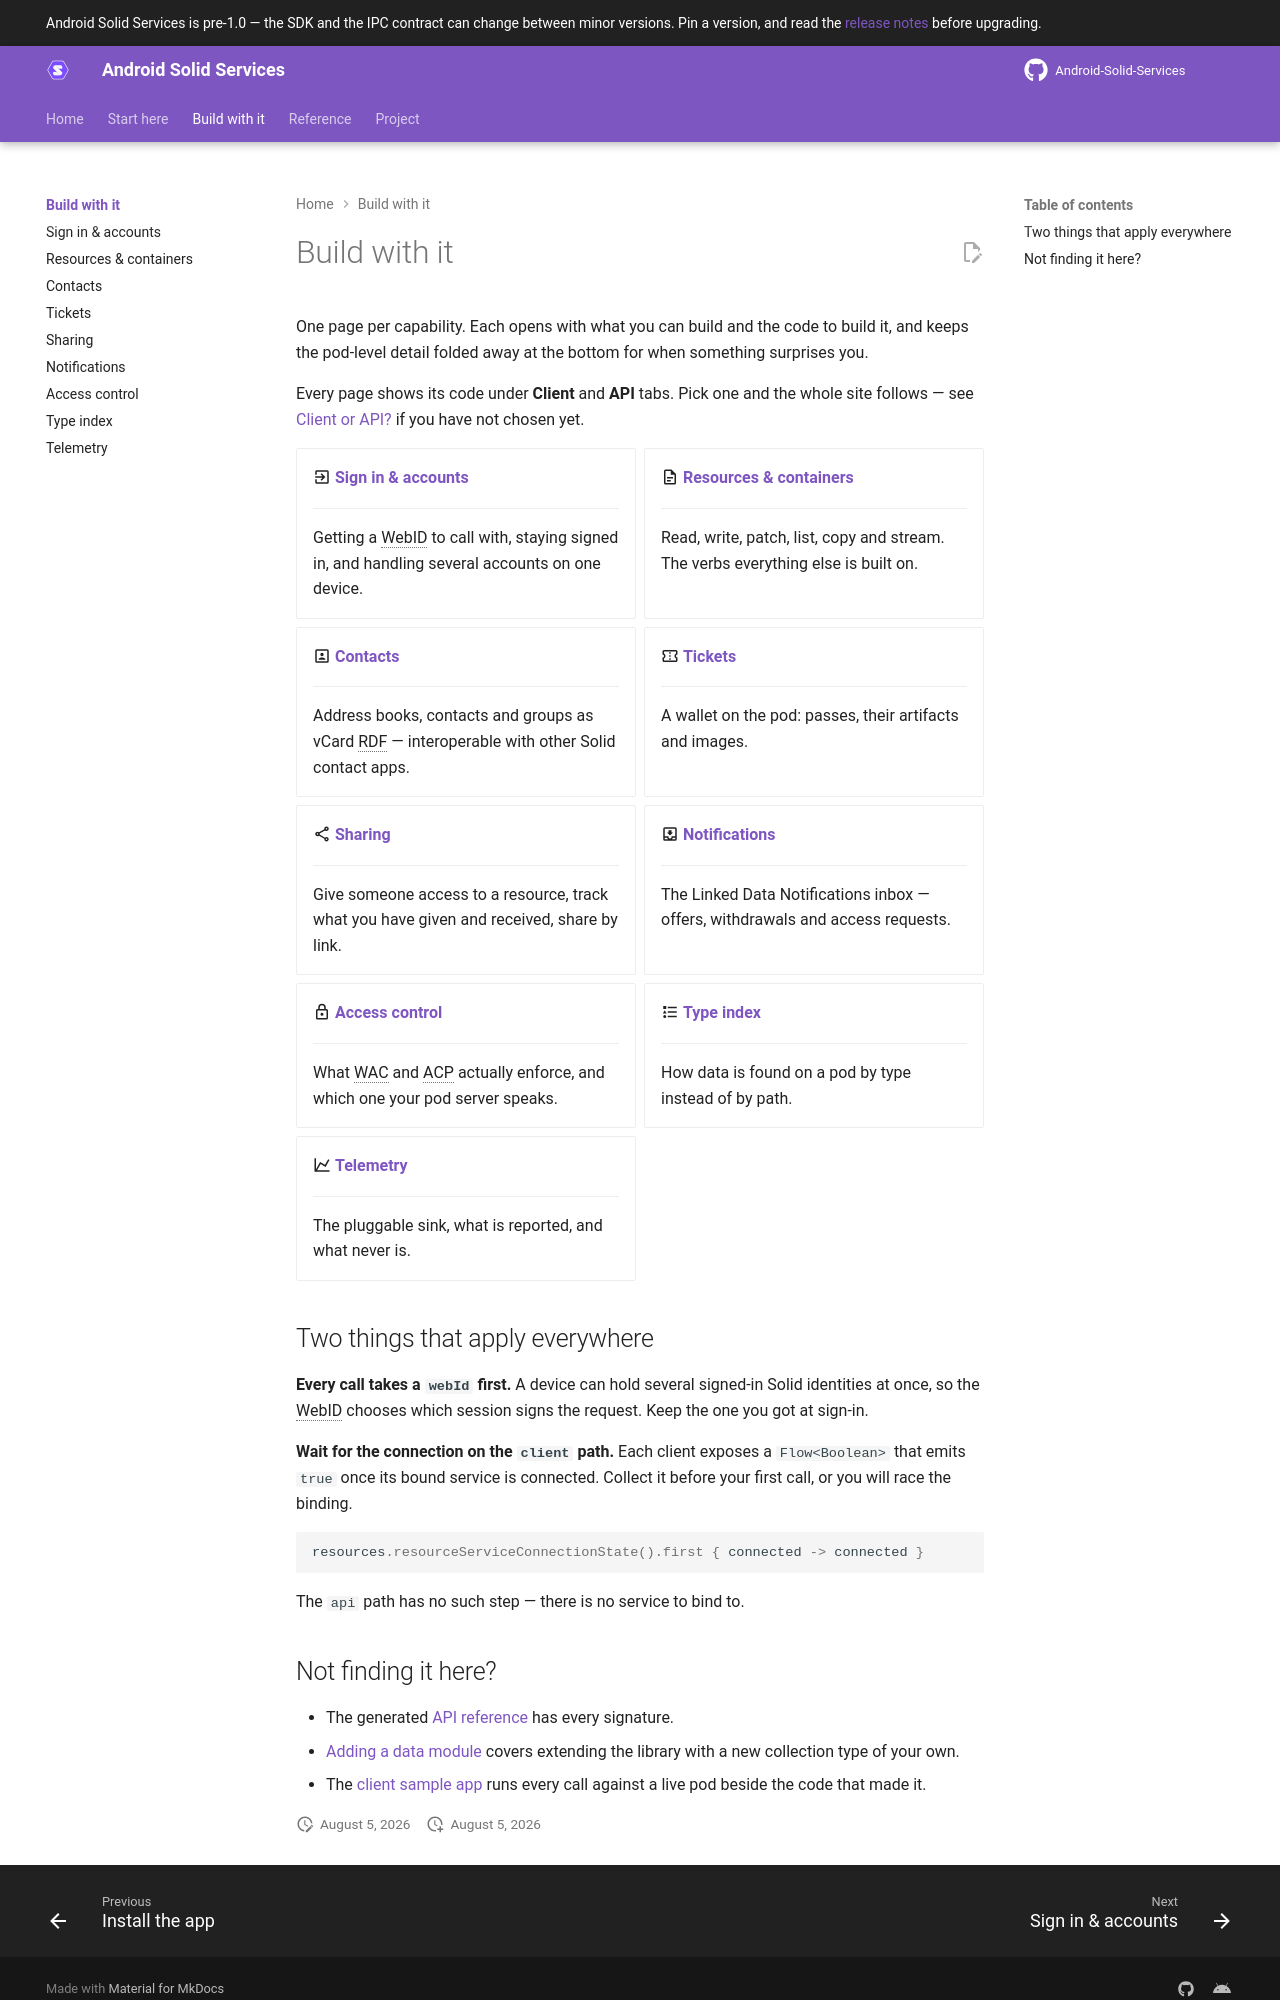

repository: erfangholami/Android-Solid-Services · page: 0.7/build/index.html · generator: mkdocs

---
title: Build with it
description: Every capability the SDK gives you, one page each — what it's for, how to call it, and how it behaves on the pod.
---

# Build with it

One page per capability. Each opens with what you can build and the code to build it, and keeps
the pod-level detail folded away at the bottom for when something surprises you.

Every page shows its code under **Client** and **API** tabs. Pick one and the whole site follows —
see [Client or API?](../start/client-or-api.md) if you have not chosen yet.

<div class="grid cards" markdown>

-   :material-login-variant: **[Sign in & accounts](auth.md)**

    ---

    Getting a WebID to call with, staying signed in, and handling several accounts on one device.

-   :material-shield-key-outline: **[App access](app-access.md)**

    ---

    What your app asks the user for — a level on the whole pod, on folders, or on a data module — and what each verb needs.

-   :material-file-document-outline: **[Resources & containers](resources.md)**

    ---

    Read, write, patch, list, copy and stream. The verbs everything else is built on.

-   :material-account-box-outline: **[Contacts](contacts.md)**

    ---

    Address books, contacts and groups as vCard RDF — interoperable with other Solid contact apps.

-   :material-ticket-confirmation-outline: **[Tickets](tickets.md)**

    ---

    A wallet on the pod: passes, their artifacts and images.

-   :material-share-variant-outline: **[Sharing](sharing.md)**

    ---

    Give someone access to a resource, track what you have given and received, share by link.

-   :material-inbox-arrow-down-outline: **[Notifications](notifications.md)**

    ---

    The Linked Data Notifications inbox — offers, withdrawals and access requests.

-   :material-lock-outline: **[Access control](access-control.md)**

    ---

    What WAC and ACP actually enforce, and which one your pod server speaks.

-   :material-format-list-bulleted-type: **[Type index](type-index.md)**

    ---

    How data is found on a pod by type instead of by path.

-   :material-chart-line: **[Telemetry](telemetry.md)**

    ---

    The pluggable sink, what is reported, and what never is.

</div>

## Two things that apply everywhere

**Every call takes a `webId` first.** A device can hold several signed-in Solid identities at
once, so the WebID chooses which session signs the request. Keep the one you got at sign-in.

**Every `client` call needs a grant.** The user approves what your app may do on Solid Share's
consent screen, and a call outside that scope fails with `NotPermissionException`. Ask for the
least you need; [App access](app-access.md) has the verb table.

**The `client` path waits for its binding by itself.** Every call is a `suspend` function that
waits for the bound service, so nothing has to be collected first. Each client still exposes a
`Flow<Boolean>` of its connection for UI that wants to show it:

```kotlin
resources.resourceServiceConnectionState().collect { connected -> render(connected) }
```

The `api` path has no binding at all — there is no service between your app and the pod.
